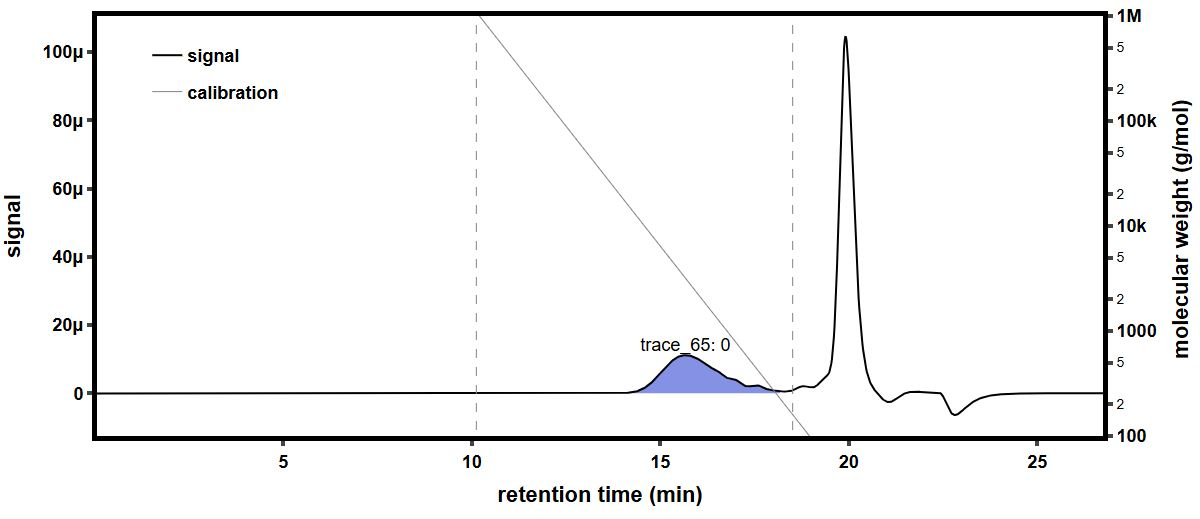

The data file committed next to this chart (first rows):
time (min), raw light scattering data: detector volt…, raw light scattering data: detector volt…, raw light scattering data: detector volt…, raw light scattering data: detector volt…, raw light scattering data: detector volt…, raw light scattering data: detector volt…, raw light scattering data: detector volt…, raw light scattering data: detector volt…, raw UV absorbance data: detector voltage…, differential refractive index data: diff…, Forward Laser Monitor: Forward Laser Mon…, Auto-inject Signal: Auto-inject Signal, Auto-inject Signal: Auto-inject Signal, absolute refractive index data: absolute…
-0.1734, 0.02586, 0.01481, 0.03962, 0.02827, 0.03285, 0.02705, 0.04111, 0.01614, , -0.0002596, 1.008, , 1.438
-0.1565, 0.02585, 0.01481, 0.03962, 0.02827, 0.03285, 0.02704, 0.0411, 0.01614, , -0.0002596, 1.008, , 1.438
-0.1397, 0.02585, 0.01481, 0.03963, 0.02827, 0.03285, 0.02704, 0.0411, 0.01614, , -0.0002596, 1.008, , 1.438
-0.1229, 0.02585, 0.01481, 0.03963, 0.02826, 0.03285, 0.02704, 0.0411, 0.01614, , -0.0002596, 1.008, , 1.438
-0.106, 0.02585, 0.01481, 0.03962, 0.02826, 0.03285, 0.02704, 0.04111, 0.01614, , -0.0002596, 1.008, , 1.438
-0.08921, 0.02585, 0.01481, 0.03963, 0.02826, 0.03285, 0.02704, 0.04111, 0.01615, , -0.0002596, 1.008, , 1.438
-0.07237, 0.02586, 0.01481, 0.03962, 0.02826, 0.03285, 0.02705, 0.04111, 0.01615, , -0.0002596, 1.008, , 1.438
-0.05554, 0.02585, 0.01481, 0.03962, 0.02826, 0.03285, 0.02705, 0.04111, 0.01615, , -0.0002596, 1.008, , 1.438
-0.0387, 0.02585, 0.01481, 0.03962, 0.02826, 0.03285, 0.02704, 0.04111, 0.01614, , -0.0002596, 1.008, , 1.438
-0.02187, 0.02586, 0.01481, 0.03963, 0.02827, 0.03285, 0.02704, 0.04111, 0.01615, , -0.0002596, 1.008, , 1.438
-0.005033, 0.02585, 0.01481, 0.03963, 0.02827, 0.03285, 0.02705, 0.04111, 0.01615, , -0.0002596, 1.008, , 1.438
0.0118, 0.02585, 0.01481, 0.03963, 0.02826, 0.03285, 0.02705, 0.04111, 0.01614, , -0.0002596, 1.008, , 1.438
0.02864, 0.02585, 0.01481, 0.03963, 0.02826, 0.03285, 0.02705, 0.04111, 0.01614, , -0.0002596, 1.008, , 1.438
0.04547, 0.02585, 0.01481, 0.03962, 0.02826, 0.03285, 0.02705, 0.04111, 0.01614, , -0.0002596, 1.008, , 1.438
0.06231, 0.02585, 0.01481, 0.03963, 0.02826, 0.03285, 0.02705, 0.04111, 0.01614, , -0.0002596, 1.008, , 1.438
0.07914, 0.02585, 0.01481, 0.03963, 0.02826, 0.03285, 0.02705, 0.04111, 0.01614, 0.05475, -0.0002596, 1.008, , 1.438
0.09597, 0.02585, 0.01481, 0.03963, 0.02826, 0.03284, 0.02705, 0.04111, 0.01614, 0.05476, -0.0002596, 1.008, , 1.438
0.1128, 0.02585, 0.01481, 0.03963, 0.02826, 0.03285, 0.02705, 0.04111, 0.01614, 0.05476, -0.0002596, 1.008, , 1.438
0.1296, 0.02585, 0.01482, 0.03963, 0.02826, 0.03285, 0.02704, 0.04111, 0.01614, 0.05476, -0.0002596, 1.008, , 1.438
0.1465, 0.02585, 0.01481, 0.03963, 0.02827, 0.03285, 0.02704, 0.04111, 0.01615, 0.05476, -0.0002596, 1.007, , 1.438
0.1633, 0.02585, 0.01481, 0.03963, 0.02826, 0.03285, 0.02704, 0.04111, 0.01615, 0.05476, -0.0002596, 1.008, , 1.438
0.1801, 0.02585, 0.01481, 0.03963, 0.02827, 0.03285, 0.02704, 0.04111, 0.01614, 0.05476, -0.0002596, 1.008, , 1.438
0.197, 0.02585, 0.01481, 0.03963, 0.02827, 0.03285, 0.02704, 0.0411, 0.01614, 0.05476, -0.0002596, 1.008, , 1.438
0.2138, 0.02585, 0.01481, 0.03963, 0.02827, 0.03285, 0.02705, 0.04111, 0.01614, 0.05475, -0.0002596, 1.008, , 1.438
0.2307, 0.02585, 0.01481, 0.03963, 0.02827, 0.03285, 0.02705, 0.04111, 0.01614, 0.05475, -0.0002596, 1.008, , 1.438
0.2475, 0.02585, 0.01481, 0.03963, 0.02826, 0.03285, 0.02704, 0.04111, 0.01615, 0.05475, -0.0002596, 1.008, , 1.438
0.2643, 0.02585, 0.01481, 0.03962, 0.02826, 0.03285, 0.02704, 0.04111, 0.01615, 0.05475, -0.0002596, 1.008, , 1.438
0.2812, 0.02585, 0.01481, 0.03962, 0.02826, 0.03285, 0.02704, 0.04111, 0.01614, 0.05475, -0.0002596, 1.008, , 1.438
0.298, 0.02585, 0.01481, 0.03962, 0.02826, 0.03285, 0.02705, 0.04111, 0.01615, 0.05475, -0.0002596, 1.008, , 1.438
0.3148, 0.02585, 0.01481, 0.03963, 0.02826, 0.03285, 0.02705, 0.04111, 0.01615, 0.05475, -0.0002596, 1.008, , 1.438
0.3317, 0.02585, 0.01481, 0.03963, 0.02826, 0.03285, 0.02705, 0.0411, 0.01614, 0.05475, -0.0002596, 1.008, , 1.438
0.3485, 0.02586, 0.01481, 0.03963, 0.02826, 0.03284, 0.02705, 0.04111, 0.01615, 0.05475, -0.0002596, 1.008, , 1.438
0.3653, 0.02585, 0.01481, 0.03963, 0.02827, 0.03285, 0.02704, 0.04111, 0.01615, 0.05475, -0.0002596, 1.008, , 1.438
0.3822, 0.02585, 0.01481, 0.03963, 0.02826, 0.03285, 0.02705, 0.04111, 0.01615, 0.05475, -0.0002596, 1.008, , 1.438
0.399, 0.02585, 0.01482, 0.03963, 0.02826, 0.03285, 0.02705, 0.04111, 0.01615, 0.05475, -0.0002596, 1.008, , 1.438
0.4158, 0.02586, 0.01482, 0.03963, 0.02826, 0.03285, 0.02705, 0.04111, 0.01615, 0.05475, -0.0002596, 1.008, , 1.438
0.4327, 0.02585, 0.01482, 0.03963, 0.02826, 0.03285, 0.02705, 0.04111, 0.01615, 0.05475, -0.0002596, 1.008, , 1.438
0.4495, 0.02585, 0.01482, 0.03962, 0.02826, 0.03285, 0.02705, 0.04111, 0.01615, 0.05475, -0.0002596, 1.008, , 1.438
0.4663, 0.02585, 0.01482, 0.03963, 0.02827, 0.03285, 0.02705, 0.04111, 0.01614, 0.05475, -0.0002596, 1.008, , 1.438
0.4832, 0.02585, 0.01482, 0.03963, 0.02827, 0.03285, 0.02705, 0.04111, 0.01614, 0.05475, -0.0002596, 1.008, , 1.438
0.5, 0.02585, 0.01481, 0.03963, 0.02826, 0.03285, 0.02705, 0.04111, 0.01614, 0.05475, -0.0002596, 1.008, , 1.438
0.5168, 0.02585, 0.01481, 0.03963, 0.02826, 0.03285, 0.02705, 0.04111, 0.01615, 0.05475, -0.0002596, 1.008, , 1.438
0.5337, 0.02585, 0.01481, 0.03963, 0.02826, 0.03285, 0.02705, 0.04111, 0.01615, 0.05475, -0.0002596, 1.008, , 1.438
0.5505, 0.02585, 0.01481, 0.03963, 0.02827, 0.03285, 0.02704, 0.04111, 0.01615, 0.05475, -0.0002596, 1.008, , 1.438
0.5673, 0.02586, 0.01482, 0.03963, 0.02827, 0.03285, 0.02705, 0.04111, 0.01614, 0.05475, -0.0002596, 1.008, , 1.438
0.5842, 0.02585, 0.01481, 0.03963, 0.02826, 0.03285, 0.02705, 0.04111, 0.01614, 0.05475, -0.0002596, 1.008, , 1.438
0.601, 0.02585, 0.01481, 0.03962, 0.02826, 0.03285, 0.02705, 0.04111, 0.01614, 0.05475, -0.0002596, 1.008, , 1.438
0.6178, 0.02585, 0.01481, 0.03962, 0.02826, 0.03285, 0.02705, 0.04111, 0.01614, 0.05475, -0.0002596, 1.008, , 1.438
0.6347, 0.02585, 0.01481, 0.03962, 0.02827, 0.03285, 0.02705, 0.04111, 0.01615, 0.05475, -0.0002596, 1.008, , 1.438
0.6515, 0.02585, 0.01482, 0.03963, 0.02827, 0.03285, 0.02705, 0.04111, 0.01615, 0.05475, -0.0002596, 1.008, , 1.438
0.6683, 0.02585, 0.01481, 0.03963, 0.02827, 0.03285, 0.02705, 0.04111, 0.01615, 0.05475, -0.0002596, 1.008, , 1.438
0.6852, 0.02585, 0.01481, 0.03963, 0.02827, 0.03285, 0.02705, 0.04111, 0.01615, 0.05475, -0.0002596, 1.008, , 1.438
0.702, 0.02585, 0.01481, 0.03963, 0.02826, 0.03285, 0.02705, 0.04111, 0.01615, 0.05475, -0.0002596, 1.008, , 1.438
0.7189, 0.02585, 0.01481, 0.03963, 0.02826, 0.03285, 0.02705, 0.04111, 0.01615, 0.05475, -0.0002596, 1.008, , 1.438
0.7357, 0.02585, 0.01481, 0.03963, 0.02826, 0.03285, 0.02705, 0.04111, 0.01615, 0.05475, -0.0002596, 1.008, , 1.438
0.7525, 0.02585, 0.01481, 0.03963, 0.02826, 0.03285, 0.02705, 0.04111, 0.01615, 0.05475, -0.0002596, 1.008, , 1.438
0.7694, 0.02585, 0.01482, 0.03963, 0.02826, 0.03285, 0.02705, 0.04111, 0.01615, 0.05475, -0.0002596, 1.008, , 1.438
0.7862, 0.02585, 0.01482, 0.03963, 0.02826, 0.03285, 0.02705, 0.04111, 0.01615, 0.05475, -0.0002596, 1.008, , 1.438
0.803, 0.02585, 0.01481, 0.03963, 0.02826, 0.03285, 0.02705, 0.04111, 0.01615, 0.05475, -0.0002596, 1.008, , 1.438
0.8199, 0.02585, 0.01482, 0.03963, 0.02826, 0.03285, 0.02705, 0.04111, 0.01615, 0.05476, -0.0002596, 1.008, , 1.438
... 1,603 more rows
